Run: headless pygame with SDL's dummy video driver; simulated clock (each Clock.tick advances the game by its frame time, no real sleeping); random seed 0; keys injected as events and as key.get_pressed() state; no mouse input.
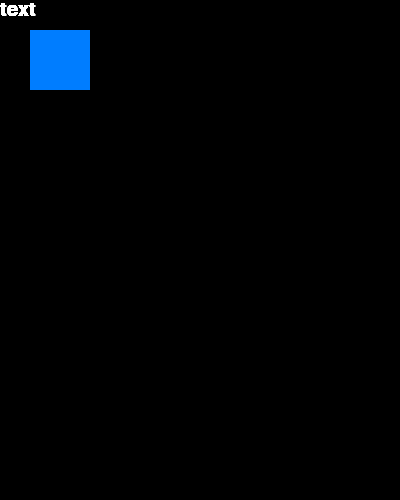
Frame 1 of 4 · flips 1–60 · no input
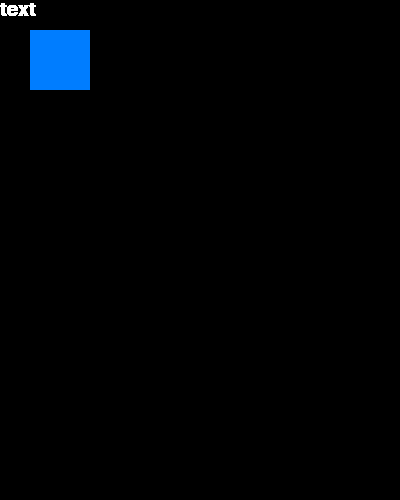
Frame 2 of 4 · flips 61–180 · tapped SPACE, RETURN · held RIGHT (→), D
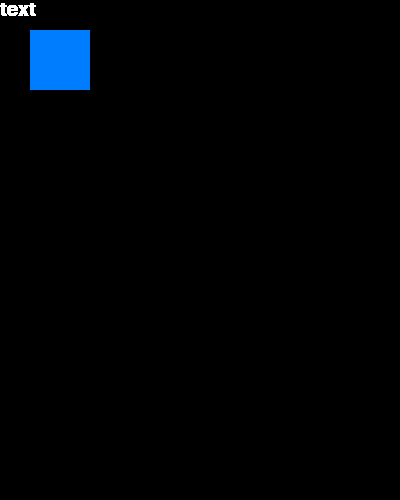
Frame 3 of 4 · flips 181–300 · held DOWN (↓), S
Frame 4 of 4 · flips 301–420 · held LEFT (←), A, UP (↑), W · screen unchanged from frame 3, image omitted

The pygame program that drew these frames:

#activity1
import pygame
pygame.init()
screen=pygame.display.set_mode((400,500))
while True:
    for event in pygame.event.get():
        if event.type==pygame.QUIT:
            pygame.quit()
    pygame.draw.rect(screen,(0,125,255),pygame.Rect(30,30,60,60))
    font = pygame.font.SysFont("Arial", 30)
    text = font.render("text", True, (255, 255, 255))
    screen.blit(text, (0, 0))
    pygame.display.flip()
